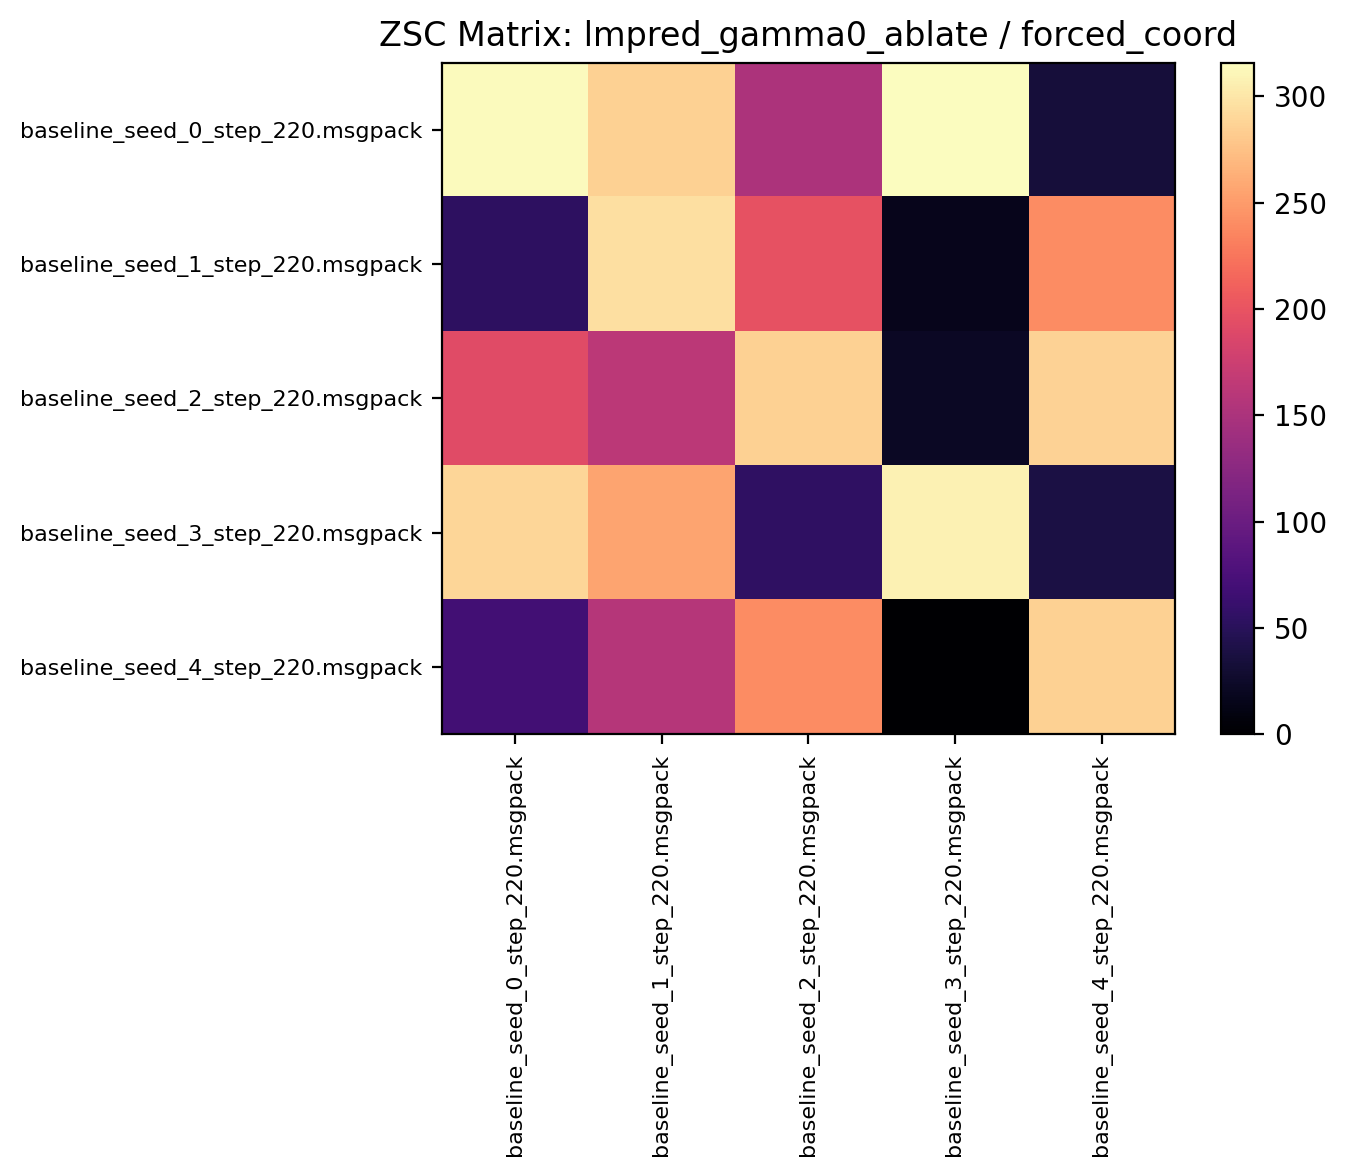

Source data for this figure (header and first rows):
314.059357, 285.404694, 151.246872, 315.909363, 33.553123
54.02, 295.4, 198.1, 17.26, 239.8
191.9, 162.2, 286.3, 21.62, 286.9
289.4, 256.2, 54.89, 307.8, 38.89
68.45, 157.4, 239.9, 0.000000, 285.1
